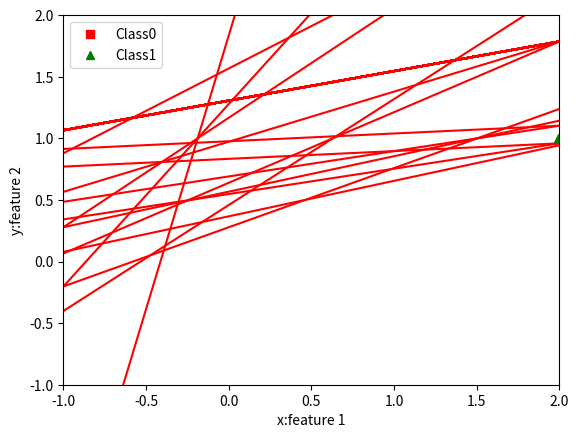

Write Python code to recreate this figure.


import numpy as np
import matplotlib.pyplot as plt

class NeuralNetwork(object):
    
    def __init__(self):
        np.random.seed(1)
        self.weight_matrix=2 * np.random.random((3,1)) - 1
        self.l_rate=1
    
    def hard_limiter(self,x):
        outs=np.zeros(x.shape)
        outs[x>0]=1
        return outs
    
    def forward_progration(self,inputs):
        outs=np.dot(inputs,self.weight_matrix)
        return self.hard_limiter(outs)
    
    def pred(self,inputs):
        preds=self.forward_progration(inputs)
        return preds
    
    def train(self,train_inputs,train_outputs,num_train_iterations=1000):
        for iteration in range(num_train_iterations):
            for i in range(train_inputs.shape[0]):
                pred_i=self.pred(train_inputs[i,:])
                if pred_i!=train_outputs[i]:
                    output=self.forward_progration(train_inputs[i,:])
                    error=train_outputs[i]-output
                    adjustment=self.l_rate*error*train_inputs[i]
                    self.weight_matrix[:,0]+=adjustment
            print('Iteration #'+str(iteration))
            plot_fun_thr(train_inputs[:,1:3],train_outputs,self.weight_matrix[:,0],classes)

def plot_fun_thr(features,labels,thre_params,classes):
      plt.plot(features[labels[:]==classes[0],0],features[labels[:]==classes[0],1],'rs'
               ,features[labels[:]==classes[1],0],features[labels[:]==classes[1],1],'g^')
      plt.axis([-1,2,-1,2])
      x1=np.linspace(-1,2,50)
      x2=-(thre_params[1]*x1+thre_params[0])/thre_params[2]
      plt.plot(x1,x2,'-r')
      plt.xlabel('x:feature 1')
      plt.ylabel('y:feature 2')
      plt.legend(['Class'+str(classes[0]), 'Class'+str(classes[1])])
      plt.show()
      
def plot_fun(features,labels,classes):
    plt.plot(features[labels[:]==classes[0],0],features[labels[:]==classes[0],1],'rs'
             ,features[labels[:]==classes[1],0],features[labels[:]==classes[1],1],'g^')
    plt.axis([-1,2,-1,2])
    plt.xlabel('x:feature 1')
    plt.ylabel('y:feature 2')
    plt.legend(['Class'+str(classes[0]), 'Class'+str(classes[1])])
    plt.show()
                                                         
           
                
features=np.array([[2,1],[4,5],[5,3],[3,2]])      
print(features)
labels=np.array([1,0,0,1])           
print(labels)
classes=[0,1]
plot_fun(features,labels,classes)

bias=np.ones((features.shape[0],1))
print(bias)
print(bias.shape)
features=np.append(bias,features,axis=1)
print('Features vector after adding the bias')
print(features)
print(features.shape)        
    
neural_network=NeuralNetwork()
print('Random weights at the start of training')
print(neural_network.weight_matrix)
num_iterations=100
neural_network.train(features,labels,num_iterations)

print('New weights after training')
print(neural_network.weight_matrix)

print('Testing network on training data points -->')
print(neural_network.pred(features))

print('Testing network on new examples-->')
print(neural_network.pred(np.array([[2,2,1],[-2,-2,0],[0,0,0],[-2,0,0]])))
